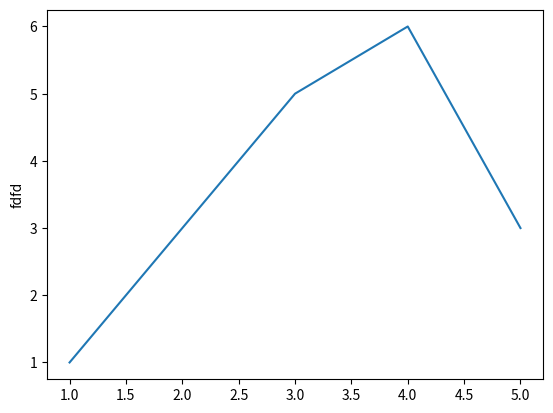

This chart was generated by the following Python code:

import matplotlib.pyplot as plt22

x = [1,2,3,4,5]
y=[1,3,5,6,3]
x1 = [4,2,32,3,2]
y1=[9,7,0,5,4]



plt22.figure('test')
plt22.plot(x,y)

plt22.ylabel('fdfd')
plt22.show()